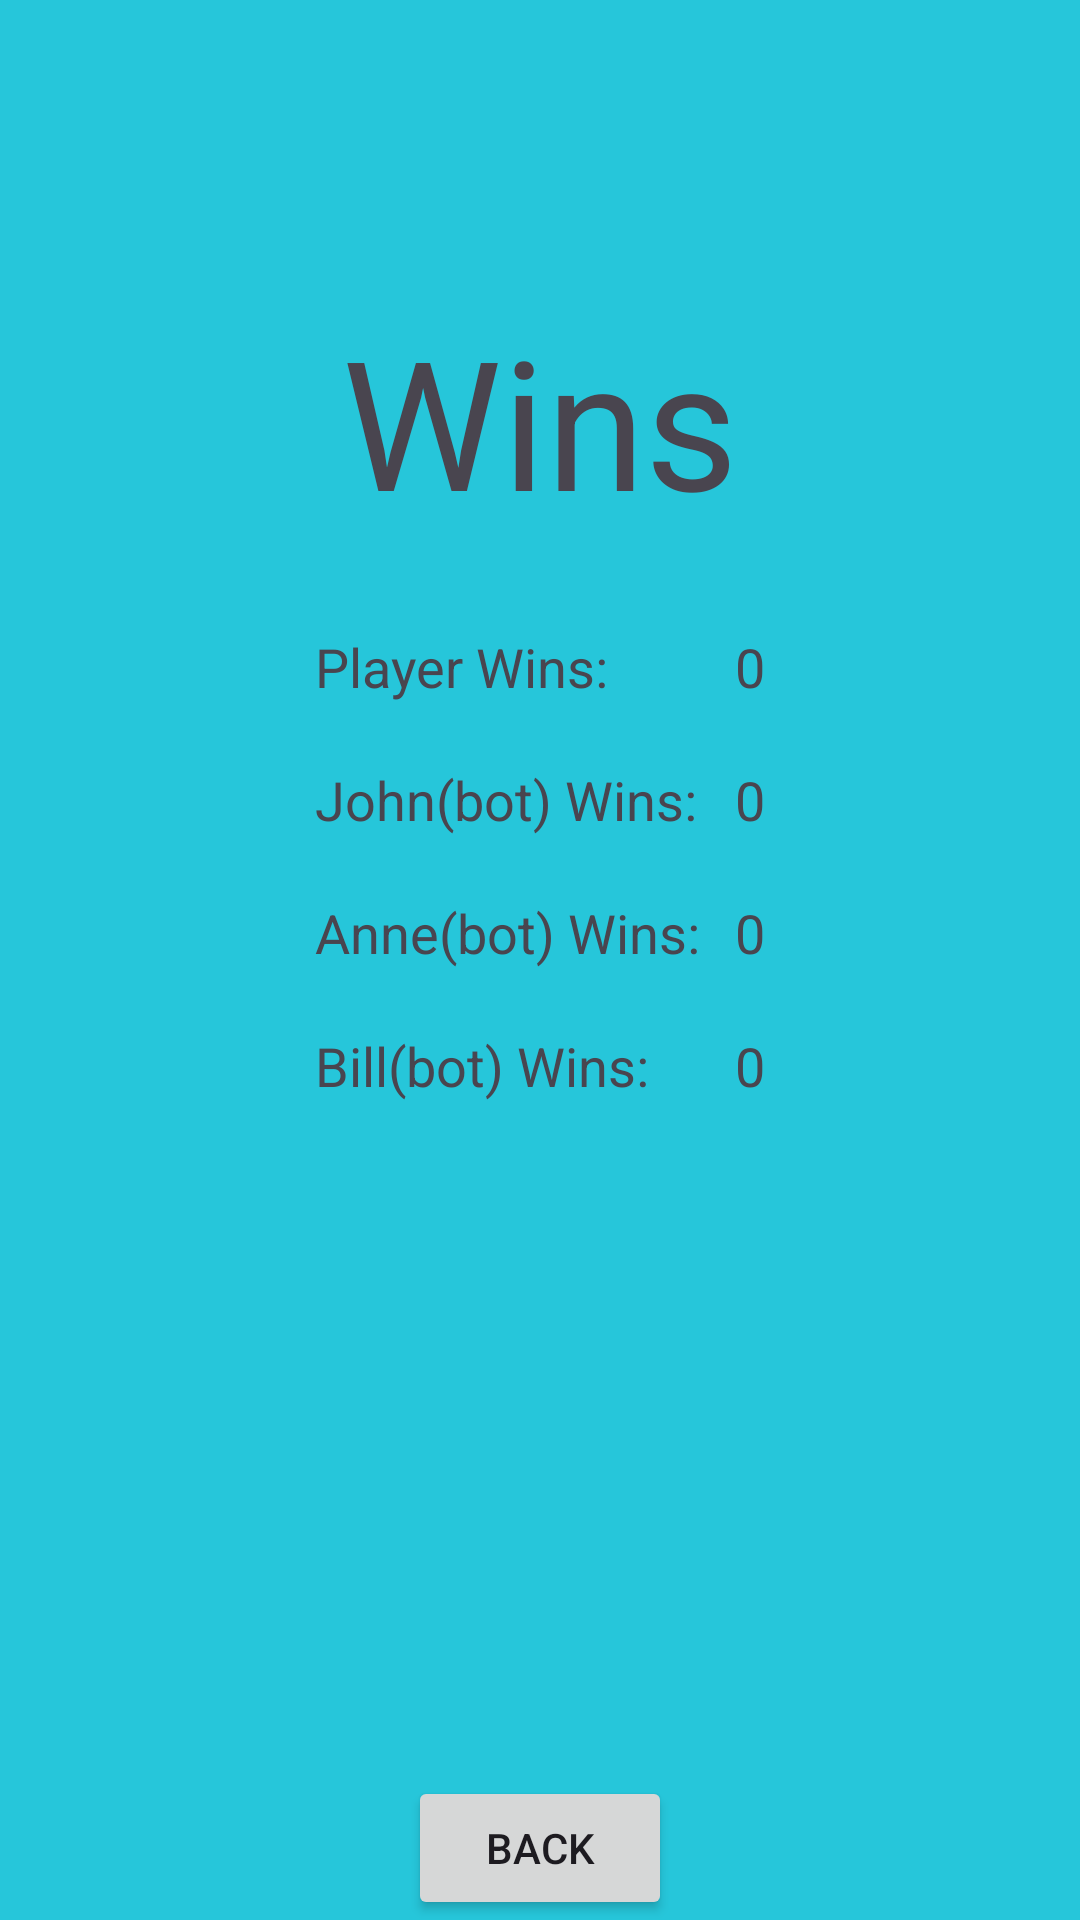

The Android layout XML behind this screen, and the referenced resources:
<!-- AndroidManifest.xml: application theme Theme.GoFish -->
<!-- res/layout/fragment_wins.xml -->
<?xml version="1.0" encoding="utf-8"?>
<androidx.constraintlayout.widget.ConstraintLayout xmlns:android="http://schemas.android.com/apk/res/android"
    xmlns:app="http://schemas.android.com/apk/res-auto"
    xmlns:tools="http://schemas.android.com/tools"
    android:layout_width="match_parent"
    android:layout_height="match_parent"
    android:background="@color/screenBackground2"
    tools:context=".WinsFragment">

    <TextView
        android:id="@+id/winsTitleText"
        android:layout_width="wrap_content"
        android:layout_height="wrap_content"
        android:layout_marginTop="100dp"
        android:text="@string/winTitle"
        android:textAlignment="center"
        android:textSize="60sp"
        app:layout_constraintEnd_toEndOf="parent"
        app:layout_constraintStart_toStartOf="parent"
        app:layout_constraintTop_toTopOf="parent" />

    <LinearLayout
        android:id="@+id/linearLayout"
        android:layout_width="wrap_content"
        android:layout_height="wrap_content"
        android:layout_marginTop="30dp"
        android:orientation="vertical"
        app:layout_constraintEnd_toEndOf="parent"
        app:layout_constraintStart_toStartOf="parent"
        app:layout_constraintTop_toBottomOf="@+id/winsTitleText">

        <LinearLayout
            android:layout_width="wrap_content"
            android:layout_height="wrap_content"
            android:orientation="horizontal">

            <TextView
                android:id="@+id/playerWinsText"
                android:layout_width="wrap_content"
                android:layout_height="wrap_content"
                android:layout_marginBottom="20dp"
                android:width="140dp"
                android:text="@string/playerWinsText"
                android:textSize="18sp" />

            <TextView
                android:id="@+id/playerWinsValueText"
                android:layout_width="wrap_content"
                android:layout_height="wrap_content"
                android:layout_marginBottom="20dp"
                android:text="0"
                android:textSize="18sp" />
        </LinearLayout>

        <LinearLayout
            android:layout_width="wrap_content"
            android:layout_height="wrap_content"
            android:orientation="horizontal">

            <TextView
                android:id="@+id/johnWinsText"
                android:layout_width="wrap_content"
                android:layout_height="wrap_content"
                android:layout_marginBottom="20dp"
                android:width="140dp"
                android:text="@string/johnWinsText"
                android:textSize="18sp" />

            <TextView
                android:id="@+id/johnWinsValueText"
                android:layout_width="wrap_content"
                android:layout_height="wrap_content"
                android:layout_marginBottom="20dp"
                android:text="0"
                android:textSize="18sp" />
        </LinearLayout>

        <LinearLayout
            android:layout_width="wrap_content"
            android:layout_height="wrap_content"
            android:orientation="horizontal">

            <TextView
                android:id="@+id/anneWinsText"
                android:layout_width="wrap_content"
                android:layout_height="wrap_content"
                android:layout_marginBottom="20dp"
                android:width="140dp"
                android:text="@string/anneWinsText"
                android:textSize="18sp" />

            <TextView
                android:id="@+id/anneWinsValueText"
                android:layout_width="wrap_content"
                android:layout_height="wrap_content"
                android:layout_marginBottom="20dp"
                android:text="0"
                android:textSize="18sp" />
        </LinearLayout>

        <LinearLayout
            android:layout_width="wrap_content"
            android:layout_height="wrap_content"
            android:orientation="horizontal">

            <TextView
                android:id="@+id/billWinsText"
                android:layout_width="wrap_content"
                android:layout_height="wrap_content"
                android:layout_marginBottom="200dp"
                android:width="140dp"
                android:text="@string/billWinsText"
                android:textSize="18sp" />

            <TextView
                android:id="@+id/billWinsValueText"
                android:layout_width="wrap_content"
                android:layout_height="wrap_content"
                android:layout_marginBottom="200dp"
                android:text="0"
                android:textSize="18sp" />
        </LinearLayout>

    </LinearLayout>

    <Button
        android:id="@+id/backButton"
        android:layout_width="wrap_content"
        android:layout_height="wrap_content"
        android:text="@string/backButton"
        app:layout_constraintBottom_toBottomOf="parent"
        app:layout_constraintEnd_toEndOf="parent"
        app:layout_constraintStart_toStartOf="parent" />

</androidx.constraintlayout.widget.ConstraintLayout>
<!-- resources referenced by this layout -->
<resources>
  <color name="screenBackground2">#26C6DA</color>
  <string name="anneWinsText">Anne(bot) Wins:</string>
  <string name="backButton">Back</string>
  <string name="billWinsText">Bill(bot) Wins:</string>
  <string name="johnWinsText">John(bot) Wins:</string>
  <string name="playerWinsText">Player Wins:</string>
  <string name="winTitle">Wins</string>
  <style name="Theme.GoFish" parent="Base.Theme.GoFish" />
  <style name="Base.Theme.GoFish" parent="Theme.Material3.DayNight.NoActionBar">
          
          
      </style>
</resources>
